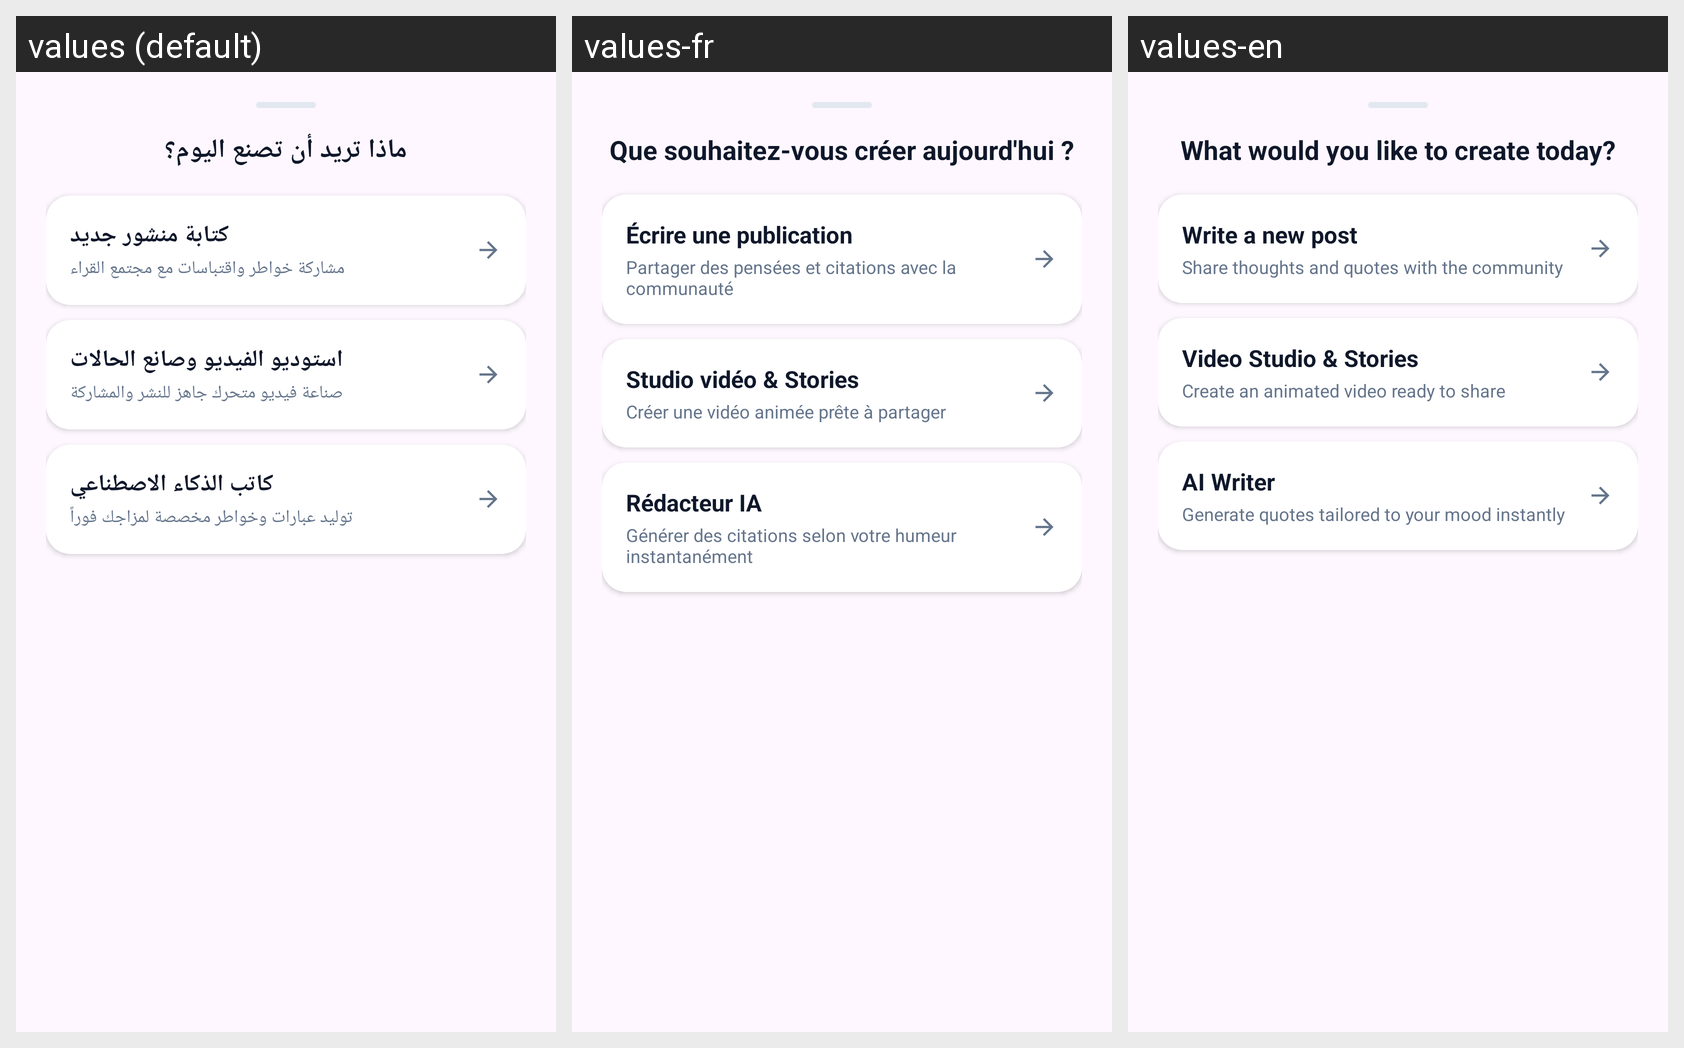

The Android screen above is rendered under several locales of the same app. Produce the string resources it draws, with the default and per-locale values.
Android screen res/layout/dialog_create_choice.xml rendered under 3 locales, left to right: values (default), values-fr, values-en. Device: Nexus 5 (rendered at 1080×1920; each locale shown at half size, 540×960, under a caption strip naming it); theme Theme.Material3.DayNight.NoActionBar.
Strings drawn on this screen, with the default value and each locale's value (text and hints the layout hard-codes, and strings that could not be matched under every locale, appear in the picture but are not listed):

create_choice_title
  values: ماذا تريد أن تصنع اليوم؟
  values-fr: Que souhaitez-vous créer aujourd'hui ?
  values-en: What would you like to create today?

create_post_title
  values: كتابة منشور جديد
  values-fr: Écrire une publication
  values-en: Write a new post

create_post_desc
  values: مشاركة خواطر واقتباسات مع مجتمع القراء
  values-fr: Partager des pensées et citations avec la communauté
  values-en: Share thoughts and quotes with the community

create_video_title
  values: استوديو الفيديو وصانع الحالات
  values-fr: Studio vidéo & Stories
  values-en: Video Studio & Stories

create_video_desc
  values: صناعة فيديو متحرك جاهز للنشر والمشاركة
  values-fr: Créer une vidéo animée prête à partager
  values-en: Create an animated video ready to share

create_ai_title
  values: كاتب الذكاء الاصطناعي
  values-fr: Rédacteur IA
  values-en: AI Writer

create_ai_desc
  values: توليد عبارات وخواطر مخصصة لمزاجك فوراً
  values-fr: Générer des citations selon votre humeur instantanément
  values-en: Generate quotes tailored to your mood instantly
